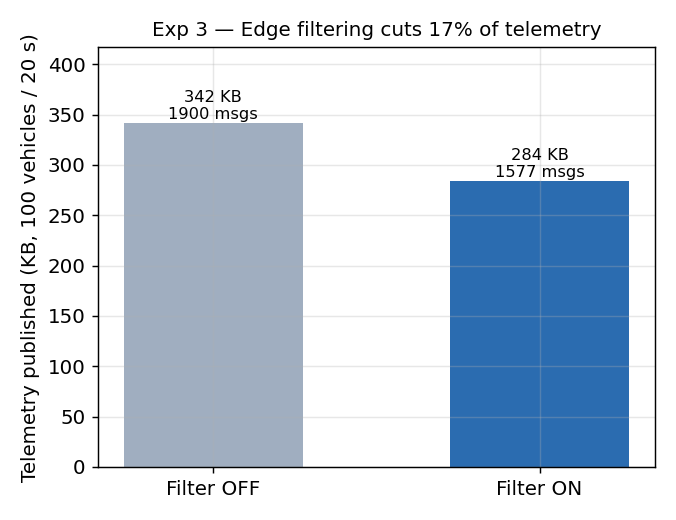

The file beside this chart, header and first rows:
mode, generated, published, bytes, suppressedPct
off, 1900, 1900, 349828, 0
on, 1900, 1577, 290556, 17
